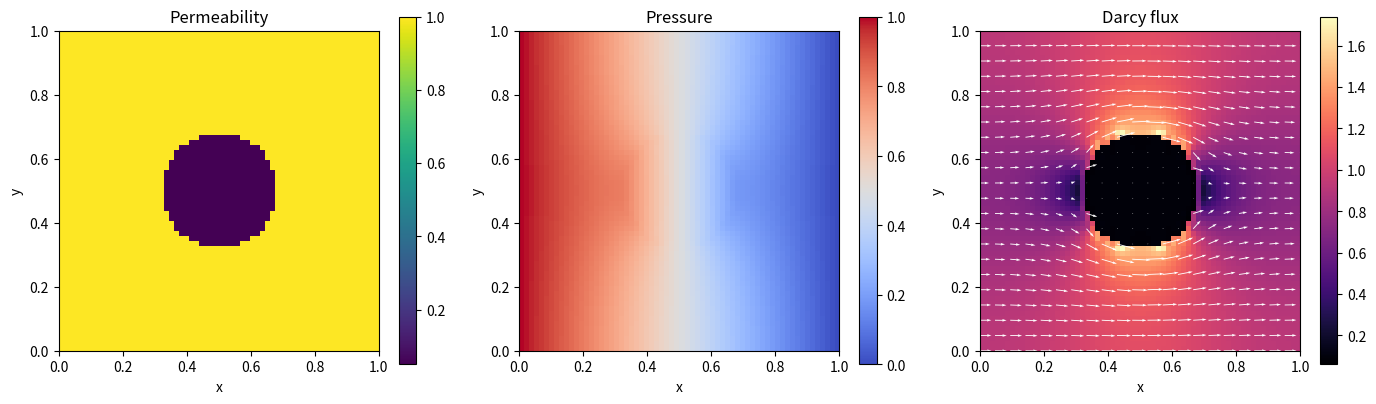

The script that saved this image:
import numpy as np
import matplotlib.pyplot as plt

from scipy.sparse import lil_matrix
from scipy.sparse.linalg import spsolve


def harmonic_mean(a1, a2, epsilon=1e-12):
    """Harmonic mean of two positive permeability values."""
    return 2.0 * a1 * a2 / (a1 + a2 + epsilon)


def create_permeability(nx, ny):
    """
    Create a permeability field containing a low-permeability
    circular inclusion.
    """
    x = np.linspace(0.0, 1.0, nx)
    y = np.linspace(0.0, 1.0, ny)
    X, Y = np.meshgrid(x, y)

    permeability = np.ones((ny, nx))

    # Circular low-permeability region
    radius = 0.18
    distance = np.sqrt((X - 0.5) ** 2 + (Y - 0.5) ** 2)

    permeability[distance < radius] = 0.05

    return x, y, permeability


def solve_darcy(permeability, verbose=False):
    """
    Solve:
        -div(a grad u) = 0

    Boundary conditions:
        u = 1 on the left
        u = 0 on the right
        zero flux on the top and bottom
    """

    ny, nx = permeability.shape

    x = np.linspace(0.0, 1.0, nx)
    y = np.linspace(0.0, 1.0, ny)

    dx = x[1] - x[0]
    dy = y[1] - y[0]

    number_of_unknowns = nx * ny

    A = lil_matrix(
        (number_of_unknowns, number_of_unknowns)
    )
    b = np.zeros(number_of_unknowns)

    def index(i, j):
        return j * nx + i

    for j in range(ny):
        for i in range(nx):
            k = index(i, j)

            # Left boundary: u = 1
            if i == 0:
                A[k, k] = 1.0
                b[k] = 1.0
                continue

            # Right boundary: u = 0
            if i == nx - 1:
                A[k, k] = 1.0
                b[k] = 0.0
                continue

            diagonal = 0.0

            # West interface
            a_west = harmonic_mean(
                permeability[j, i],
                permeability[j, i - 1],
            )
            coefficient_west = a_west / dx**2

            A[k, index(i - 1, j)] = -coefficient_west
            diagonal += coefficient_west

            # East interface
            a_east = harmonic_mean(
                permeability[j, i],
                permeability[j, i + 1],
            )
            coefficient_east = a_east / dx**2

            A[k, index(i + 1, j)] = -coefficient_east
            diagonal += coefficient_east

            # South interface
            if j > 0:
                a_south = harmonic_mean(
                    permeability[j, i],
                    permeability[j - 1, i],
                )
                coefficient_south = a_south / dy**2

                A[k, index(i, j - 1)] = -coefficient_south
                diagonal += coefficient_south

            # North interface
            if j < ny - 1:
                a_north = harmonic_mean(
                    permeability[j, i],
                    permeability[j + 1, i],
                )
                coefficient_north = a_north / dy**2

                A[k, index(i, j + 1)] = -coefficient_north
                diagonal += coefficient_north

            A[k, k] = diagonal

    A = A.tocsr()

    pressure_vector = spsolve(A, b)
    pressure = pressure_vector.reshape(ny, nx)

    relative_residual = (
        np.linalg.norm(A @ pressure_vector - b)
        / np.linalg.norm(b)
    )
    if verbose:
        print(f"Grid: {nx} x {ny}")
        print(
            "Linear-system residual: "
            f"{relative_residual:.3e}"
        )
        print(f"Minimum pressure: {pressure.min():.6f}")
        print(f"Maximum pressure: {pressure.max():.6f}")

    return pressure


def compute_flux(permeability, pressure, dx, dy):
    """
    Approximate Darcy velocity:
        q = -a grad(u)
    """

    du_dy, du_dx = np.gradient(pressure, dy, dx)

    flux_x = -permeability * du_dx
    flux_y = -permeability * du_dy

    flux_magnitude = np.sqrt(
        flux_x**2 + flux_y**2
    )

    return flux_x, flux_y, flux_magnitude


def plot_results(
    x,
    y,
    permeability,
    pressure,
    flux_x,
    flux_y,
    flux_magnitude,
):
    X, Y = np.meshgrid(x, y)
    extent = [0.0, 1.0, 0.0, 1.0]

    fig, axes = plt.subplots(
        1,
        3,
        figsize=(14, 4),
    )

    image_1 = axes[0].imshow(
        permeability,
        origin="lower",
        extent=extent,
        cmap="viridis",
    )
    axes[0].set_title("Permeability")
    fig.colorbar(image_1, ax=axes[0])

    image_2 = axes[1].imshow(
        pressure,
        origin="lower",
        extent=extent,
        cmap="coolwarm",
    )
    axes[1].set_title("Pressure")
    fig.colorbar(image_2, ax=axes[1])

    image_3 = axes[2].imshow(
        flux_magnitude,
        origin="lower",
        extent=extent,
        cmap="magma",
    )

    # Plot fewer arrows for readability
    step = 3
    axes[2].quiver(
        X[::step, ::step],
        Y[::step, ::step],
        flux_x[::step, ::step],
        flux_y[::step, ::step],
        color="white",
        scale=25,
    )

    axes[2].set_title("Darcy flux")
    fig.colorbar(image_3, ax=axes[2])

    for axis in axes:
        axis.set_xlabel("x")
        axis.set_ylabel("y")
        axis.set_aspect("equal")

    plt.tight_layout()
    plt.show()


if __name__ == "__main__":
    nx = 64
    ny = 64

    x, y, permeability = create_permeability(nx, ny)

    pressure = solve_darcy(permeability, verbose=False)

    dx = x[1] - x[0]
    dy = y[1] - y[0]

    flux_x, flux_y, flux_magnitude = compute_flux(
        permeability,
        pressure,
        dx,
        dy,
    )

    plot_results(
        x,
        y,
        permeability,
        pressure,
        flux_x,
        flux_y,
        flux_magnitude,
    )
